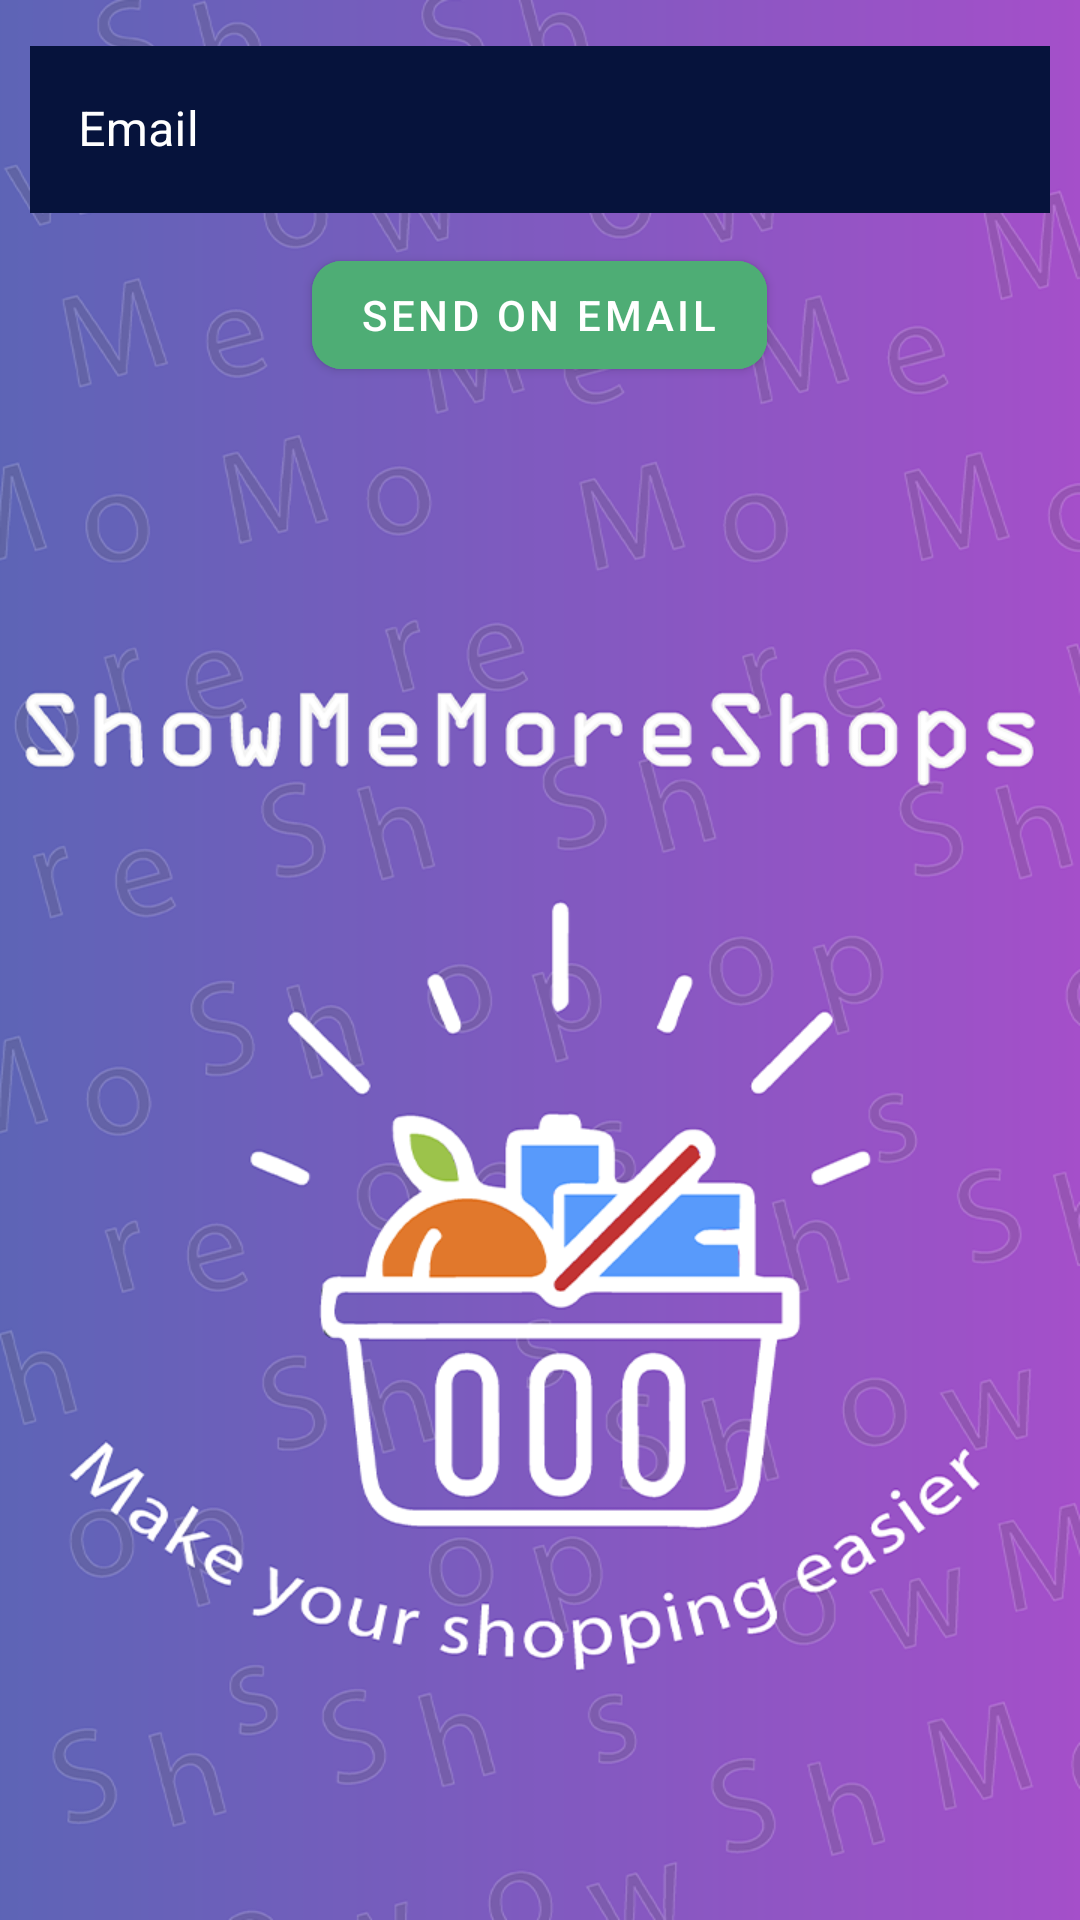

This screen was rendered from an Android layout file. Write that file and the resources it references.
<!-- AndroidManifest.xml: application theme Theme.ShowMeMoreShops.SplashScreen -->
<!-- res/layout/fragment_auth_forgot.xml -->
<?xml version="1.0" encoding="utf-8"?>
<LinearLayout android:layout_width="match_parent"
    android:layout_height="wrap_content"
    xmlns:app="http://schemas.android.com/apk/res-auto"
    android:orientation="vertical"
    xmlns:android="http://schemas.android.com/apk/res/android">

    <com.google.android.material.textfield.TextInputLayout
        style="@style/TextInputLayout"
        android:layout_width="match_parent"
        android:layout_height="wrap_content"
        app:hintTextColor="@color/white"
        android:layout_margin="10dp"
        android:hint="@string/email">

        <com.google.android.material.textfield.TextInputEditText
            style="@style/TextInputEditText"
            android:background="@color/main_invert"
            android:id="@+id/email"
            android:layout_width="match_parent"
            android:layout_height="wrap_content" />

    </com.google.android.material.textfield.TextInputLayout>

    <com.google.android.material.button.MaterialButton
        android:id="@+id/btn_login_forgot"
        android:layout_width="wrap_content"
        android:layout_height="wrap_content"
        android:layout_gravity="center"
        android:backgroundTint="@color/button_green_blue"
        android:text="@string/send_on_email"
        android:textColor="@color/white"
        app:cornerRadius="10dp" />
</LinearLayout>
<!-- resources referenced by this layout -->
<resources>
  <color name="button_green_blue">#4ead75</color>
  <color name="main_invert">#06133C</color>
  <color name="white">#FFFFFF</color>
  <string name="email">Email</string>
  <string name="send_on_email">Send on email</string>
  <style name="TextInputEditText" parent="ThemeOverlay.MaterialComponents.TextInputEditText.OutlinedBox.Dense">
          <item name="android:textColor">@color/white</item>
      </style>
  <style name="TextInputLayout" parent="Widget.MaterialComponents.TextInputLayout.OutlinedBox">
          <item name="android:textColorHint">@color/white</item>
          <item name="boxStrokeColor">@color/white</item>
      </style>
  <style name="Theme.ShowMeMoreShops.SplashScreen" parent="Theme.MaterialComponents.Light.NoActionBar">
  
          <item name="android:windowBackground">@drawable/splash</item>
          <item name="android:statusBarColor">@color/main_color</item>
          <item name="android:navigationBarColor">@color/main_color</item>
      </style>
  <!-- drawable splash (drawable) -->
  <?xml version="1.0" encoding="utf-8"?>
  <layer-list xmlns:android="http://schemas.android.com/apk/res/android">
      <item android:drawable="@drawable/bg_splash"/>
  
  </layer-list>
  <color name="main_color">#029751</color>
  <!-- drawable bg_splash: png bitmap (drawable, 288147 bytes) -->
</resources>
